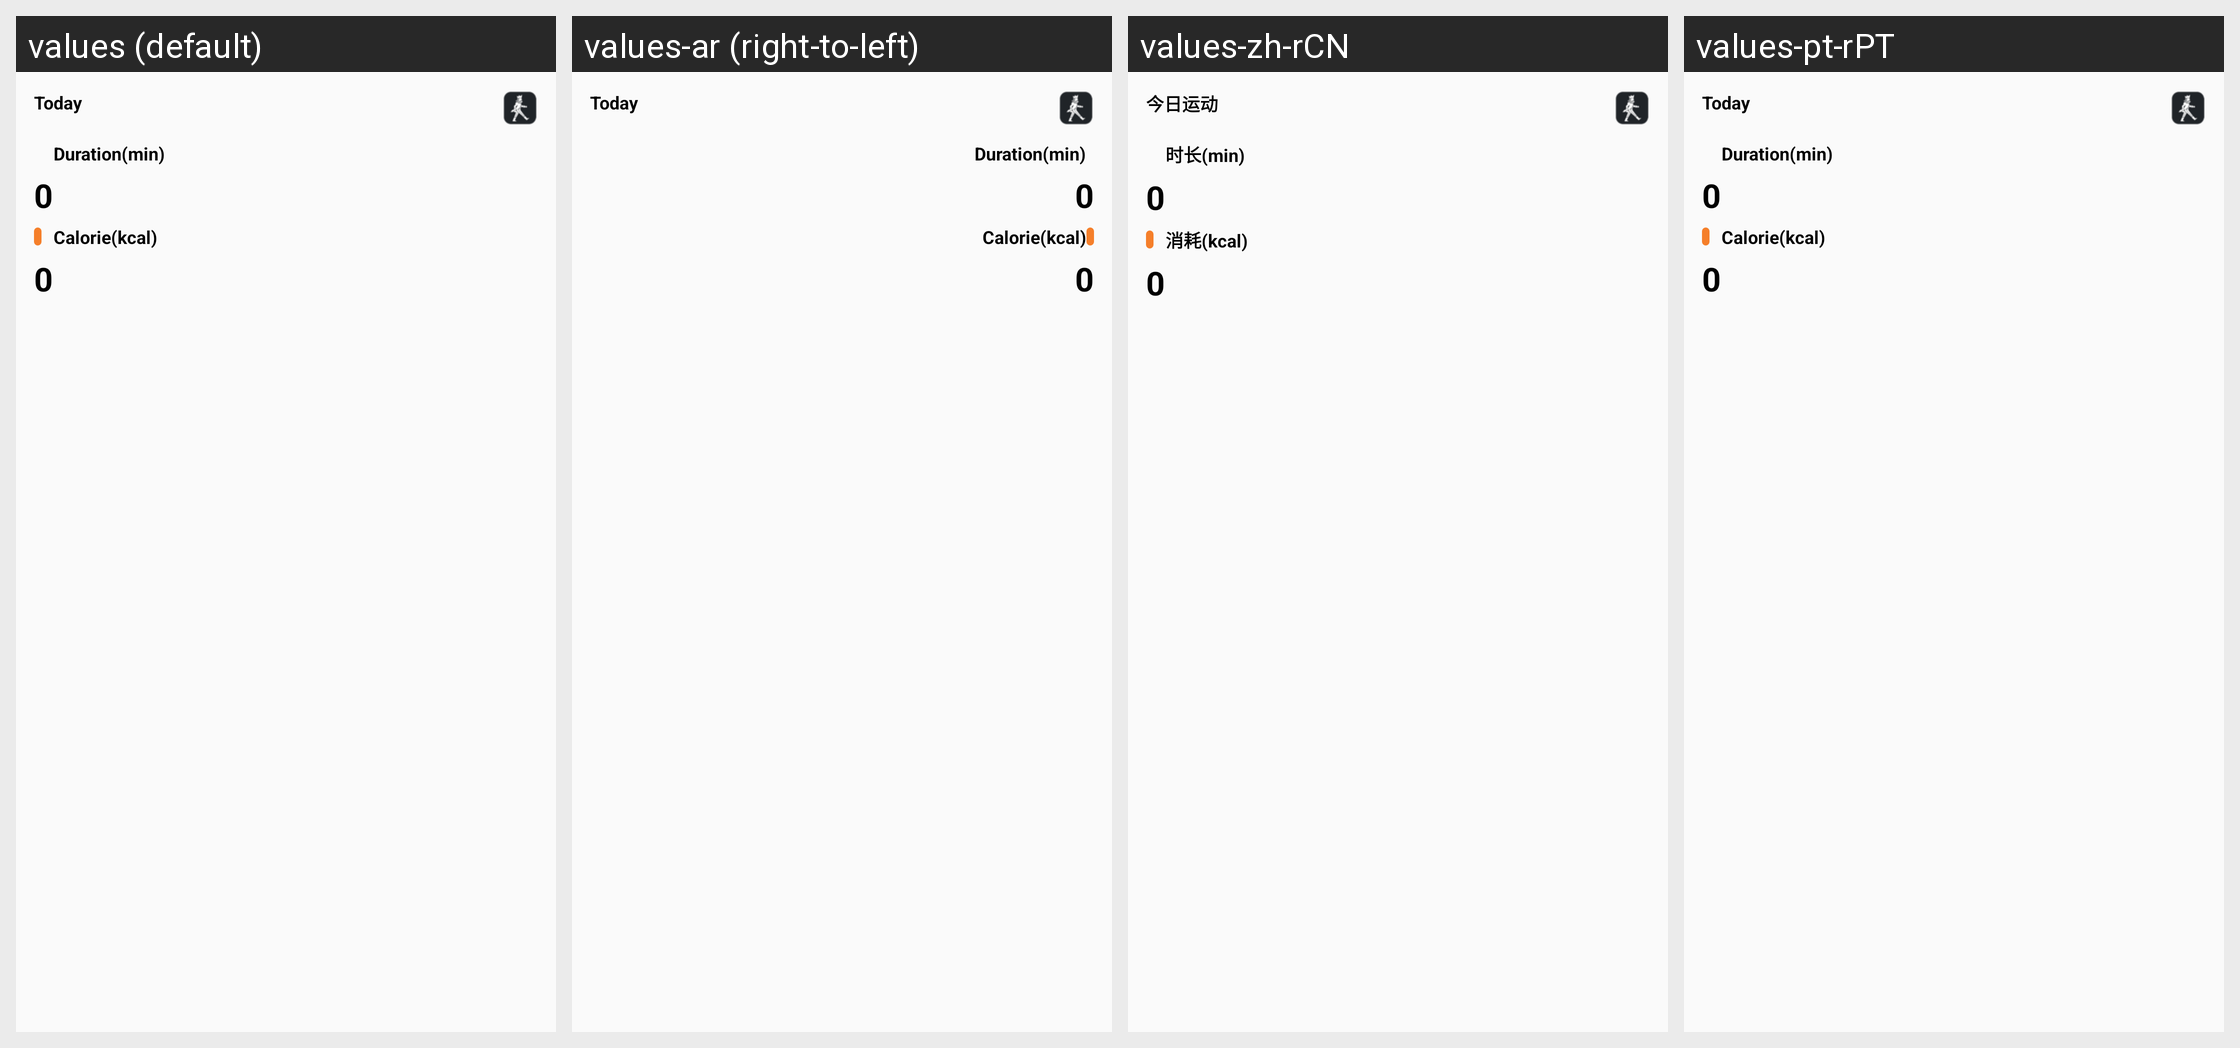

Translations of the strings shown on this Android screen, per locale in the grid:
Android screen res/layout/home_widget_sport.xml rendered under 4 locales, left to right: values (default), values-ar (right-to-left), values-zh-rCN, values-pt-rPT. Device: Nexus 5 (rendered at 1080×1920; each locale shown at half size, 540×960, under a caption strip naming it); theme Theme.MaterialComponents.DayNight.NoActionBar.
Other locales in the repository, not shown: values-af, values-am, values-ar-rAE, values-as, values-az, values-be, values-bg, values-bn, values-bs, values-ca, values-cs, values-cs-rCZ, values-da, values-de, values-de-rDE, values-el, values-en, values-en-rAU, values-en-rGB, values-en-rUS, values-es, values-es-rES, values-es-rUS, values-et, values-eu, values-fa, values-fi, values-fr, values-fr-rCA, values-fr-rFR, values-gl, values-gu, values-hi, values-hi-rIN, values-hr, values-hu, values-hu-rHU, values-hy, values-in, values-is, values-it, values-it-rIT, values-iw, values-ja, values-ja-rJP, values-ka, values-kk, values-kk-rKZ, values-km, values-kn, values-ko, values-ko-rKR, values-ky, values-lo, values-lt, values-lv, values-mai, values-mi, values-mk, values-ml, values-mn, values-mr, values-ms, values-my, values-nb, values-nb-rNO, values-ne, values-nl, values-nl-rNL, values-or, values-pa, values-pl, values-pl-rPL, values-pt, values-pt-rBR, values-ro, values-ru, values-ru-rRU, values-si, values-sk, values-sl, values-sq, values-sr, values-sv, values-sv-rSE, values-sw, values-ta, values-te, values-th, values-tl, values-tr, values-tr-rTR, values-ug, values-uk, values-ur, values-uz, values-vi, values-vi-rVN, values-zh, values-zh-rHK, values-zh-rTW, values-zu.
Strings drawn on this screen, with the default value and each locale's value (text and hints the layout hard-codes, and strings that could not be matched under every locale, appear in the picture but are not listed):

today_target
  values: Today
  values-ar: Today  [not translated; the default value is used]
  values-zh-rCN: 今日运动
  values-pt-rPT: Today  [not translated; the default value is used]

duration
  values: Duration(min)
  values-ar: Duration(min)  [not translated; the default value is used]
  values-zh-rCN: 时长(min)
  values-pt-rPT: Duration(min)  [not translated; the default value is used]

cal
  values: Calorie(kcal)
  values-ar: Calorie(kcal)  [not translated; the default value is used]
  values-zh-rCN: 消耗(kcal)
  values-pt-rPT: Calorie(kcal)  [not translated; the default value is used]
